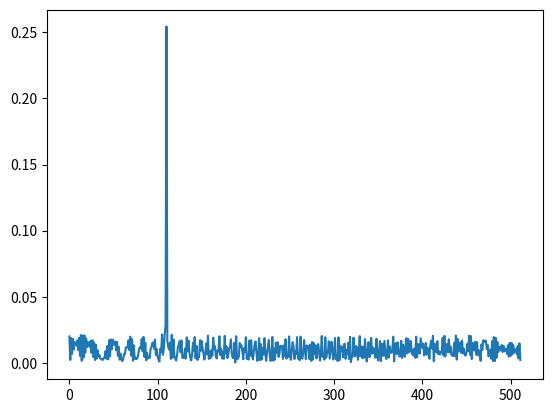

The script that saved this image: (Note: this script raises an exception after producing the figure.)
from matplotlib import pyplot as plt
import numpy as np
import math

## Radar Specifications
###########################
# Frequency of operation = 77GHz
# Max Range = 200m
# Range Resolution = 1 m
# Max Velocity = 100 m/s
###########################

# Define the target's initial position and velocity. Note : Velocity remains constant
R = 110.  # Must not exceed 200m
v = -20.  # Must be within [-70, +70] ,/s
c = 2.998e8  # Speed of light in m/s

## FMCW Waveform Generation

# Design the FMCW waveform by giving the specs of each of its parameters.
# Calculate the Bandwidth (B), Chirp Time (Tchirp) and Slope (slope) of the FMCW
# chirp using the requirements above.
range_res = 1.  # Radar range resolution
B = c / (2 * range_res)  # Chirp (sweep) bandwidth
R_max = 200.  # Radar max range
Tchirp = 5.5 * 2 * R_max / c  # Chirp (sweep) time
slope = B / Tchirp  # Chirp slope

# Operating carrier frequency of Radar
fc = 77e9  # carrier freq in Hz

# The number of chirps in one sequence. Its ideal to have 2^ value for the ease of running the FFT
# for Doppler Estimation.
Nd = 128  # No. of doppler cells OR #of sent periods % number of chirps

# The number of samples on each chirp.
Nr = 1024  # for length of time OR no. of range cells

# Timestamp for running the displacement scenario for every sample on each
# % chirp
t = np.linspace(0, Nd * Tchirp, Nr * Nd)  # total time for samples

# Creating the vectors for Tx, Rx and Mix based on the total samples input.
n_samples = len(t)
Tx = np.zeros(n_samples)  # transmitted signal
Rx = np.zeros(n_samples)  # received signal
Mix = np.zeros(n_samples)  # beat signal

# Similar vectors for range_covered and time delay.
r_t = np.zeros(n_samples)
td = np.zeros(n_samples)

## Signal generation and Moving Target simulation
# Running the radar scenario over the time.
for i in range(n_samples):
    # For each time stamp update the Range of the Target for constant velocity.

    r_t[i] = R + v * t[i]
    td[i] = 2 * r_t[i] / c

    # For each time sample we need update the transmitted and
    # received signal.

    Tx[i] = math.cos(2 * math.pi * (fc * t[i] + slope * (t[i] ** 2) / 2))
    Rx[i] = math.cos(2 * math.pi * (fc * (t[i] - td[i]) + slope * ((t[i] - td[i]) ** 2) / 2))

    # Now by mixing the Transmit and Receive generate the beat signal
    # This is done by element wise matrix multiplication of Transmit and
    # Receiver Signal

Mix = Tx * Rx

## RANGE MEASUREMENT

# reshape the vector into Nr*Nd array. Nr and Nd here would also define the size of
# Range and Doppler FFT respectively.

# Mix = np.reshape(Mix, [1, (Nr * Nd)])

# run the FFT on the beat signal along the range bins dimension (Nr) and
# normalize.

# Take the absolute value of FFT output
Mix_freq = np.abs(np.fft.fft(Mix, Nr) / Nr)

# Output of FFT is double sided signal, but we are interested in only one side of the spectrum.
# Hence we throw out half of the samples.
Mix_freq = Mix_freq[0:Nr // 2]

assert Nr % 2 == 0

# plotting the range
# figure ('Name','Range from First FFT')
# subplot(2,1,1)

# plot FFT output
plt.plot(Mix_freq)
plt.show()

## RANGE DOPPLER RESPONSE
# The 2D FFT implementation is already provided here. This will run a 2DFFT
# on the mixed signal (beat signal) output and generate a range doppler
# map.You will implement CFAR on the generated RDM

# Range Doppler Map Generation.

# The output of the 2D FFT is an image that has reponse in the range and
# doppler FFT bins. So, it is important to convert the axis from bin sizes
# to range and doppler based on their Max values.
Mix = np.reshape(Mix, [Nr, Nd], order='F')  # Note: Matlab default is to reshape by columns, Numpy default is by rows

# 2D FFT using the FFT size for both dimensions.
# sig_fft2 = np.fft.fft2(Mix,Nr,Nd);
sig_fft2 = np.fft.fft2(Mix, [Nr, Nd])

# Taking just one side of signal from Range dimension.
sig_fft2 = sig_fft2[0:Nr // 2, 0:Nd]
sig_fft2 = np.fft.fftshift(sig_fft2)
RDM = np.abs(sig_fft2)
RDM = 10 * np.log10(RDM)

# use the surf function to plot the output of 2DFFT and to show axis in both
# dimensions
doppler_axis = np.linspace(-100, 100, Nd)
range_axis = np.linspace(-200, 200, Nr // 2) * ((Nr // 2) / 400)
fig = plt.figure()
ax = fig.gca(projection='3d')

# Plot the surface.
doppler_axis, range_axis = np.meshgrid(doppler_axis, range_axis)
surf = ax.plot_surface(doppler_axis, range_axis, RDM, cmap='coolwarm',
                       linewidth=0, antialiased=True)
plt.show()

## CFAR implementation

# Slide Window through the complete Range Doppler Map

# Select the number of Training Cells in both the dimensions.

Tr = 8
Td = 4

# Select the number of Guard Cells in both dimensions around the Cell under
# test (CUT) for accurate estimation

Gr = 4
Gd = 2

# offset the threshold by SNR value in dB

offset = 5

# Create a vector to store noise_level for each iteration on training cells

n_rows = Nr // 2 - 2 * (Td + Gd)
n_cols = Nd - 2 * (Tr + Gr)
noise_level = np.zeros([n_rows, n_cols])

# design a loop such that it slides the CUT across range doppler map by
# giving margins at the edges for Training and Guard Cel ls.
# For every iteration sum the signal level within all the training
# cells. To sum convert the value from logarithmic to linear using db2pow
# function. Average the summed values for all of the training
# cells used. After averaging convert it back to logarithimic using pow2db.
# Further add the offset to it to determine the threshold. Next, compare the
# signal under CUT with this threshold. If the CUT level > threshold assign
# it a value of 1, else equate it to 0.

CFAR = np.zeros_like(RDM)
non_training_count = (2 * Gr + 1) * (2 * Gd + 1)


# Use RDM[x,y] as the matrix from the output of 2D FFT for implementing
# CFAR

# Convert decibels (dB) to power
def db2pow(xdb):
    return 10. ** (xdb / 10.)


# Convert power to decibels (dB)
def pow2db(x):
    return 10 * np.log10(x)


for i in range(n_rows):
    for j in range(n_cols):
        training_cells = db2pow(RDM[i:i + 2 * (Td + Gd) + 1, j:j + 2 * (Gr + Tr) + 1])
        training_cells[Td :-Td, Tr :-Tr] = 0
        noise_level[i, j] = pow2db(np.sum(training_cells) / (np.size(training_cells) - non_training_count))
        threshold = noise_level[i, j] + offset
        CFAR[i + Td + Gd, j + Td + Gr] = 1 if RDM[i + Td + Gd, j + Td + Gr] > threshold else 0

# The process above will generate a thresholded block, which is smaller
# than the Range Doppler Map as the CUT cannot be located at the edges of
# matrix. Hence,few cells will not be thresholded. To keep the map size same
#  set those values to 0.

# - Not applicable, as I went from edge to edge already

# display the CFAR output using the Surf function like we did for Range
# Doppler Response output.

fig = plt.figure()
ax = fig.gca(projection='3d')
# Plot the surface.
surf = ax.plot_surface(doppler_axis, range_axis, CFAR, cmap='coolwarm',
                       antialiased=True)
plt.show()
